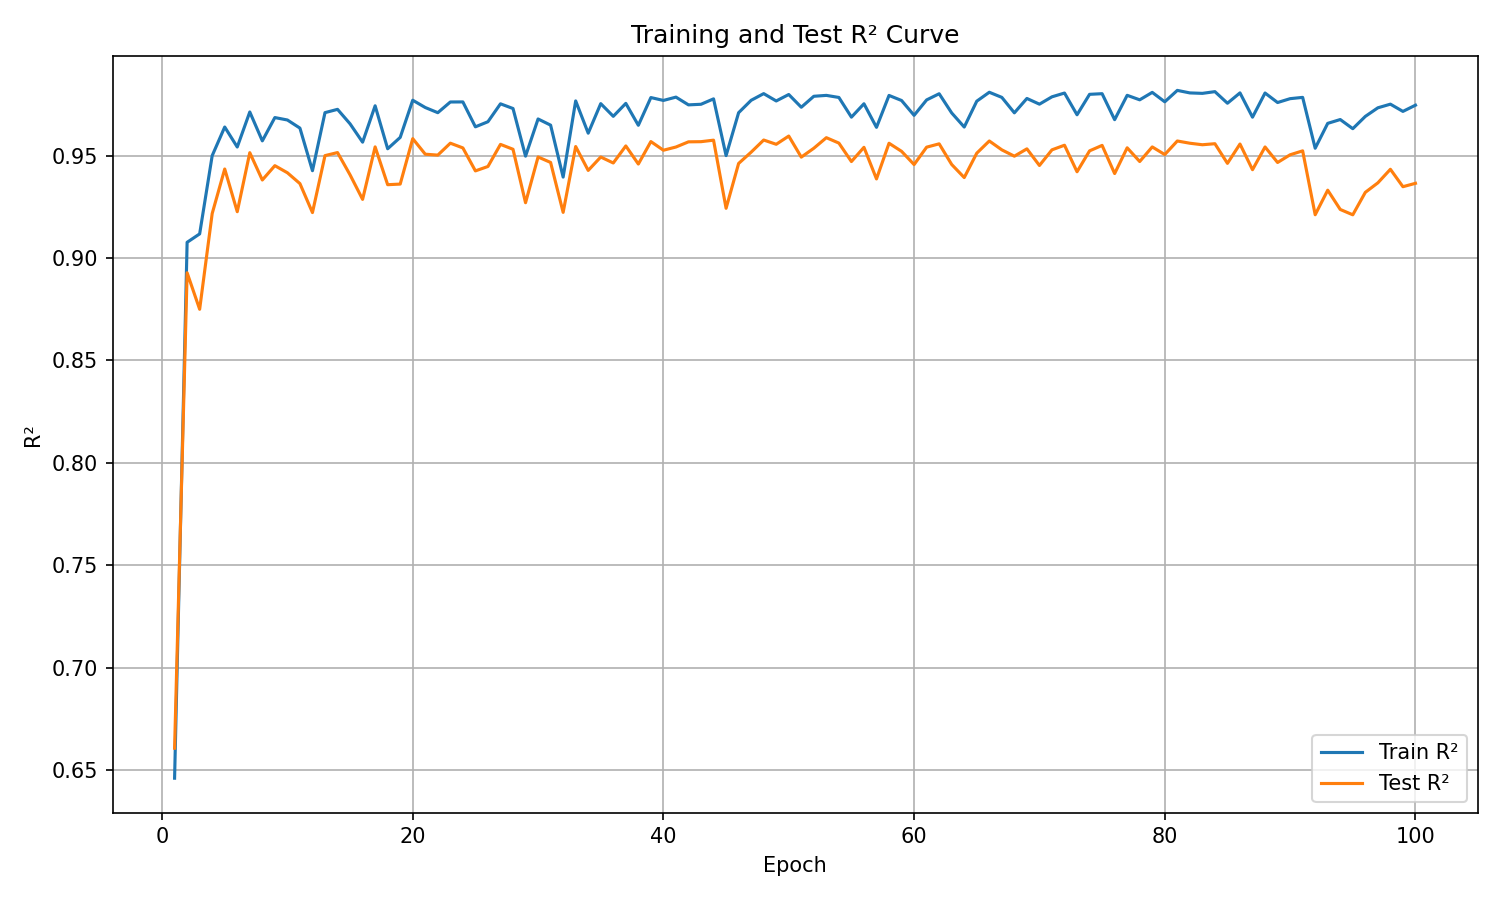

Values plotted in this chart, from the file beside it:
epoch, train_r², test_r²
1, 0.6461, 0.6607
2, 0.9077, 0.8928
3, 0.9118, 0.875
4, 0.95, 0.9217
5, 0.9639, 0.9434
6, 0.9542, 0.9226
7, 0.9713, 0.9514
8, 0.9572, 0.9381
9, 0.9686, 0.9451
10, 0.9674, 0.9416
11, 0.9634, 0.9363
12, 0.9426, 0.9222
13, 0.971, 0.95
14, 0.9726, 0.9515
15, 0.9655, 0.9406
16, 0.9565, 0.9286
17, 0.9743, 0.9542
18, 0.9533, 0.9358
19, 0.9589, 0.9361
20, 0.977, 0.9583
21, 0.9735, 0.9507
22, 0.9709, 0.9502
23, 0.9762, 0.9561
24, 0.9762, 0.9537
25, 0.964, 0.9425
26, 0.9665, 0.9447
27, 0.9753, 0.9555
28, 0.973, 0.9531
29, 0.9497, 0.927
30, 0.9679, 0.9493
31, 0.9649, 0.9466
32, 0.9395, 0.9223
33, 0.9767, 0.9544
34, 0.9609, 0.9428
35, 0.9754, 0.9493
36, 0.9692, 0.9464
37, 0.9755, 0.9547
38, 0.9648, 0.9459
39, 0.9783, 0.9568
40, 0.9769, 0.9526
41, 0.9785, 0.9542
42, 0.9748, 0.9567
43, 0.975, 0.9568
44, 0.9777, 0.9575
45, 0.95, 0.9243
46, 0.9709, 0.9462
47, 0.977, 0.9517
48, 0.9802, 0.9576
49, 0.9767, 0.9555
50, 0.9798, 0.9595
51, 0.9736, 0.9493
52, 0.979, 0.9536
53, 0.9794, 0.9587
54, 0.9784, 0.9561
55, 0.9688, 0.9471
56, 0.9753, 0.954
57, 0.9638, 0.9386
58, 0.9794, 0.956
59, 0.9769, 0.9521
60, 0.9696, 0.9456
... 40 more rows
